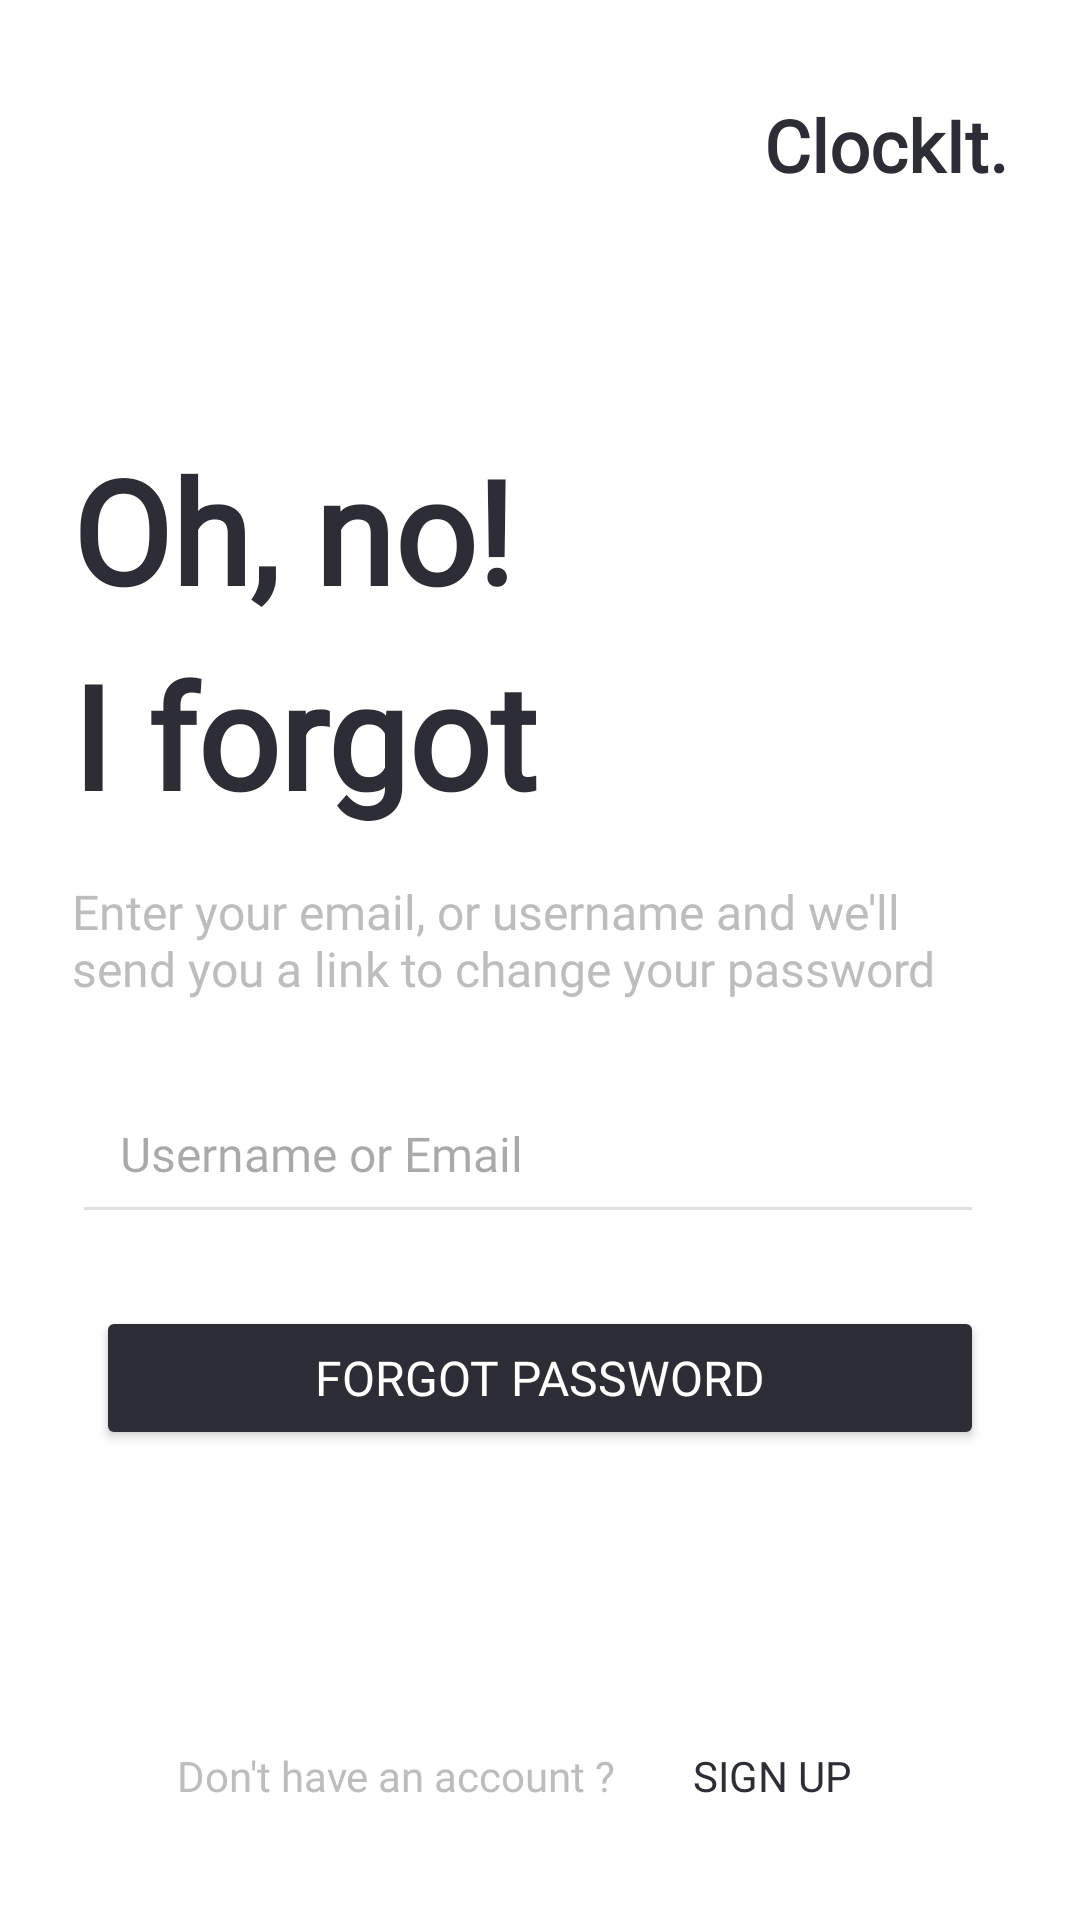

Produce the Android XML layout that renders to this screen, including the resource entries it uses.
<!-- AndroidManifest.xml: application theme Theme.ClockIt -->
<!-- res/layout/activity_forgotpass.xml -->
<?xml version="1.0" encoding="utf-8"?>
<androidx.constraintlayout.widget.ConstraintLayout
    xmlns:android="http://schemas.android.com/apk/res/android"
    xmlns:app="http://schemas.android.com/apk/res-auto"
    xmlns:tools="http://schemas.android.com/tools"
    android:layout_width="match_parent"
    android:layout_height="match_parent"
    android:background="@android:color/white"
    tools:context=".ForgotPassActivity">

    
    <TextView
        android:id="@+id/appTitle"
        android:layout_width="wrap_content"
        android:layout_height="wrap_content"
        android:layout_marginTop="32dp"
        android:layout_marginEnd="24dp"
        android:fontFamily="@font/labrador_b_medium"
        android:text="ClockIt."
        android:textColor="#2D2D36"
        android:textSize="24sp"
        android:textStyle="bold"
        app:layout_constraintEnd_toEndOf="parent"
        app:layout_constraintTop_toTopOf="parent" />

    
    <TextView
        android:id="@+id/forgotTitle"
        android:layout_width="wrap_content"
        android:layout_height="wrap_content"
        android:layout_marginTop="80dp"
        android:fontFamily="@font/gomme_sans_w04_extrabold"
        android:text="Oh, no!"
        android:textColor="#2D2D36"
        android:textSize="48sp"
        android:textStyle="bold"
        app:layout_constraintStart_toStartOf="parent"
        app:layout_constraintTop_toBottomOf="@+id/appTitle"
        android:layout_marginStart="24dp" />

    
    <TextView
        android:id="@+id/forgotSubtitle"
        android:layout_width="wrap_content"
        android:layout_height="wrap_content"
        android:layout_marginStart="24dp"
        android:layout_marginTop="4dp"
        android:fontFamily="@font/gomme_sans_w04_extrabold"
        android:text="I forgot"
        android:textColor="#2D2D36"
        android:textSize="48sp"
        android:textStyle="bold"
        app:layout_constraintStart_toStartOf="parent"
        app:layout_constraintTop_toBottomOf="@+id/forgotTitle" />

    
    <TextView
        android:id="@+id/forgotInstruction"
        android:layout_width="0dp"
        android:layout_height="wrap_content"
        android:layout_marginTop="16dp"
        android:layout_marginStart="24dp"
        android:layout_marginEnd="24dp"
        android:fontFamily="@font/labrador_b_bold"
        android:text="Enter your email, or username and we'll send you a link to change your password"
        android:textColor="#BDBDBD"
        android:textSize="16sp"
        app:layout_constraintEnd_toEndOf="parent"
        app:layout_constraintStart_toStartOf="parent"
        app:layout_constraintTop_toBottomOf="@+id/forgotSubtitle" />

    
    <EditText
        android:id="@+id/emailField"
        android:layout_width="0dp"
        android:layout_height="wrap_content"
        android:layout_marginStart="24dp"
        android:layout_marginTop="24dp"
        android:layout_marginEnd="32dp"
        android:backgroundTint="#E0E0E0"
        android:fontFamily="@font/labrador_b_medium"
        android:hint="Username or Email"
        android:inputType="text"
        android:padding="16dp"
        android:textSize="16sp"
        app:layout_constraintEnd_toEndOf="parent"
        app:layout_constraintStart_toStartOf="parent"
        app:layout_constraintTop_toBottomOf="@+id/forgotInstruction" />

    
    <Button
        android:id="@+id/forgotPasswordButton"
        android:layout_width="0dp"
        android:layout_height="wrap_content"
        android:layout_marginStart="32dp"
        android:layout_marginTop="24dp"
        android:layout_marginEnd="32dp"
        android:backgroundTint="#2D2D36"
        android:fontFamily="@font/gomme_sans_w04_extrabold"
        android:text="Forgot Password"
        android:textColor="@android:color/white"
        android:textSize="16sp"
        app:layout_constraintEnd_toEndOf="parent"
        app:layout_constraintStart_toStartOf="parent"
        app:layout_constraintTop_toBottomOf="@+id/emailField" />

    
    <LinearLayout
        android:layout_width="wrap_content"
        android:layout_height="wrap_content"
        android:gravity="center"
        android:orientation="horizontal"
        app:layout_constraintBottom_toBottomOf="parent"
        app:layout_constraintEnd_toEndOf="parent"
        app:layout_constraintStart_toStartOf="parent"
        android:layout_marginBottom="24dp">

        
        <TextView
            android:id="@+id/dontHaveAccountText"
            android:layout_width="wrap_content"
            android:layout_height="wrap_content"
            android:fontFamily="@font/labrador_b_medium"
            android:text="Don't have an account ?"
            android:textColor="#BDBDBD"
            android:textSize="14sp" />

        
        <Button
            android:id="@+id/signUpButton"
            android:layout_width="wrap_content"
            android:layout_height="wrap_content"
            android:layout_marginStart="8dp"
            android:background="@android:color/transparent"
            android:fontFamily="@font/gomme_sans_w04_extrabold"
            android:text="Sign Up"
            android:textColor="#2D2D36"
            android:textSize="14sp" />
    </LinearLayout>

</androidx.constraintlayout.widget.ConstraintLayout>
<!-- resources referenced by this layout -->
<resources>
  <style name="Theme.ClockIt" parent="Base.Theme.ClockIt" />
  <style name="Base.Theme.ClockIt" parent="Theme.Material3.DayNight.NoActionBar">
          
          
      </style>
</resources>
